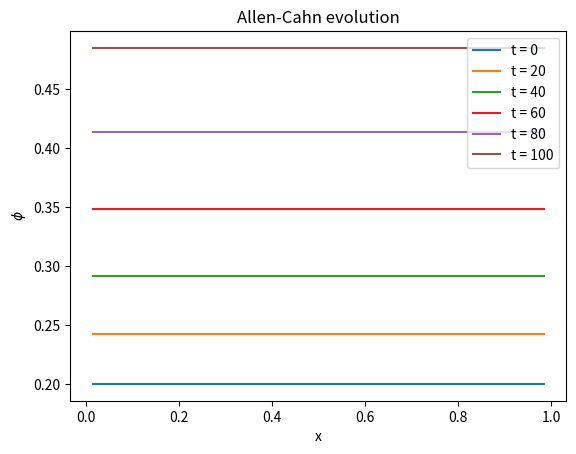

Write the Python code that produced this figure.
'''
Numerical analysis of nondimensionalised Allen-Cahn equation using periodic bounddary conditions
partial phi/partial t = partial^2 phi/partial x^2  + phi - phi^3 + mu
'''

import numpy as np
import matplotlib.pyplot as plt
from scipy.integrate import solve_ivp

def fun(t, y, mu, h):
    ye = np.roll(y, 1)  #shift y to right
    yw = np.roll(y, -1) #shift y to left

    d2yd2x = (yw - 2*y + ye)/h**2
    dydt = d2yd2x + y - y**3 + mu

    return dydt

L = 1   #length of domain [0,L]
N = 64  #number of grid points
h = L/N #grid spacing

x_grid = np.linspace(start = h, stop = L - h, num = N)
phi0 = 0.2*np.ones(N)

mu = 0 #moisture parameter
t_span = [0, 1]
t_eval = np.linspace(0, 1, 101)

solution = solve_ivp(fun, t_span = t_span, y0 = phi0, method = "BDF", t_eval = t_eval, args = (mu,h))

for t in range(0, 101, 20):
    plt.plot(x_grid, solution.y[:, t], label = f't = {t}')

plt.xlabel('x')
plt.ylabel(r'$\phi$')
plt.title("Allen-Cahn evolution")
plt.legend()
plt.show()